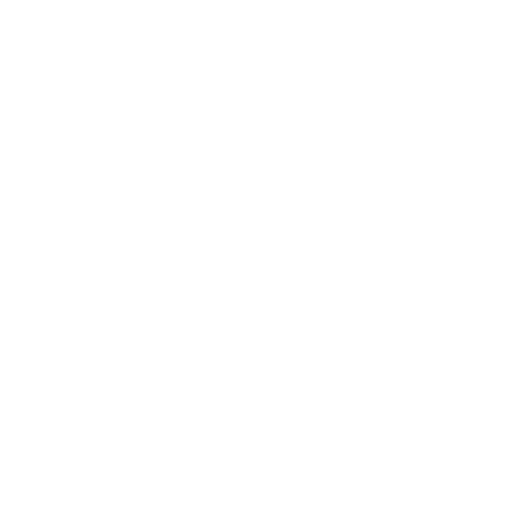
t = 0.00 s
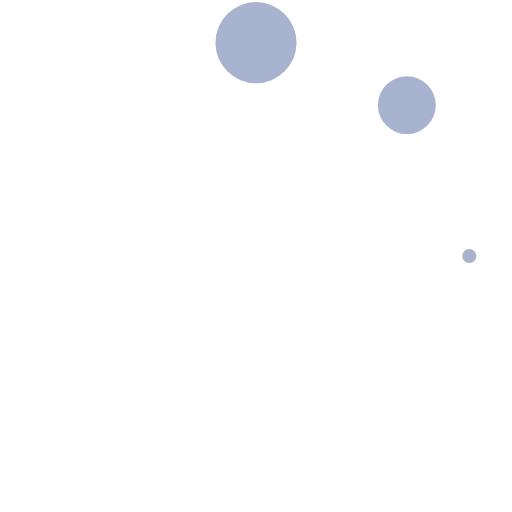
t = 0.29 s
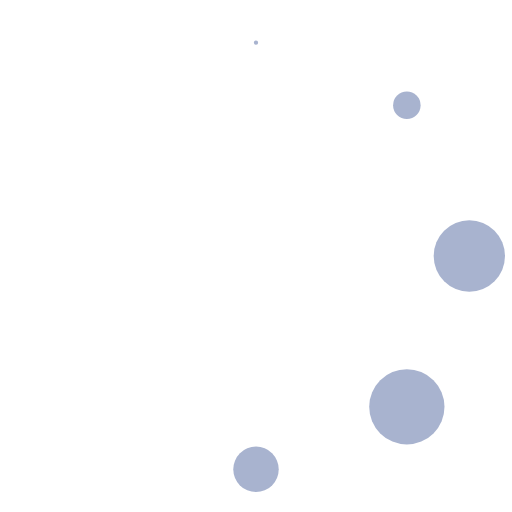
t = 0.63 s
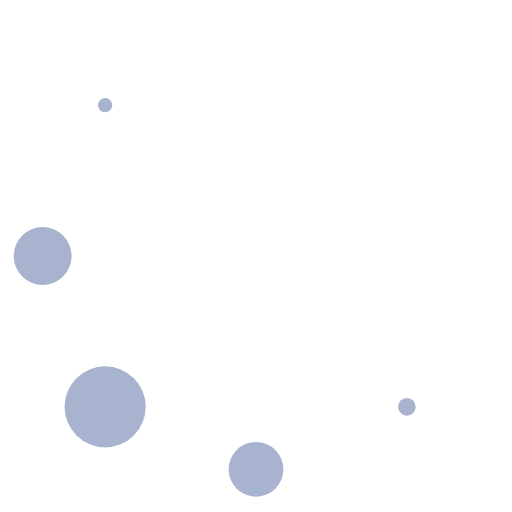
t = 0.92 s
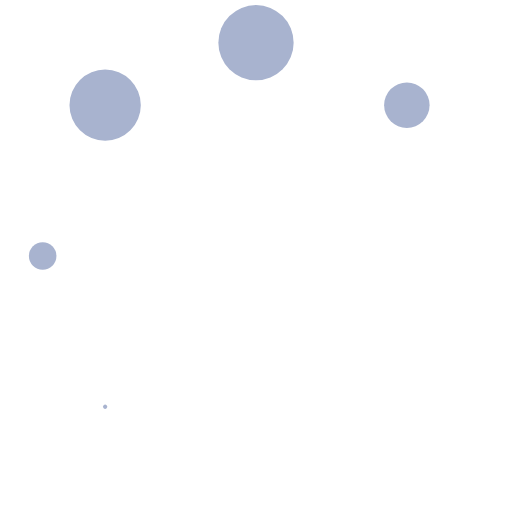
t = 1.25 s
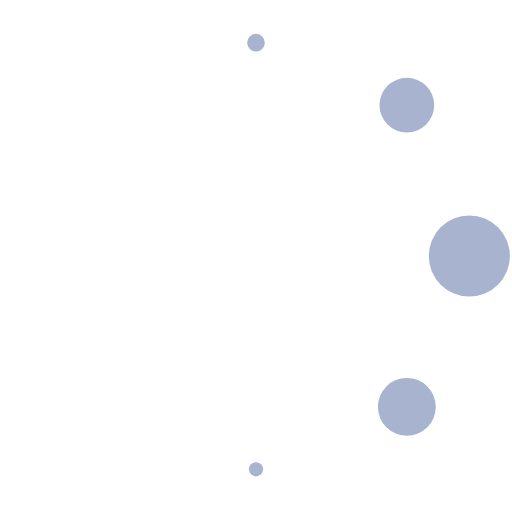
t = 1.54 s

The animated SVG that drew these frames (rendered in a browser with its animation timeline set to each time). Animation: 8 SMIL elements (animate=8); one cycle of 1.88 s, repeats indefinitely.

<svg xmlns="http://www.w3.org/2000/svg" width="35" height="35" viewBox="0 0 24 24"><circle cx="12" cy="2" r="0" fill="#a8b3cf"><animate attributeName="r" begin="0" calcMode="spline" dur="1s" keySplines="0.2 0.2 0.4 0.8;0.2 0.2 0.4 0.8;0.2 0.2 0.4 0.8" repeatCount="indefinite" values="0;2;0;0"/></circle><circle cx="12" cy="2" r="0" fill="#a8b3cf" transform="rotate(45 12 12)"><animate attributeName="r" begin="0.125s" calcMode="spline" dur="1s" keySplines="0.2 0.2 0.4 0.8;0.2 0.2 0.4 0.8;0.2 0.2 0.4 0.8" repeatCount="indefinite" values="0;2;0;0"/></circle><circle cx="12" cy="2" r="0" fill="#a8b3cf" transform="rotate(90 12 12)"><animate attributeName="r" begin="0.25s" calcMode="spline" dur="1s" keySplines="0.2 0.2 0.4 0.8;0.2 0.2 0.4 0.8;0.2 0.2 0.4 0.8" repeatCount="indefinite" values="0;2;0;0"/></circle><circle cx="12" cy="2" r="0" fill="#a8b3cf" transform="rotate(135 12 12)"><animate attributeName="r" begin="0.375s" calcMode="spline" dur="1s" keySplines="0.2 0.2 0.4 0.8;0.2 0.2 0.4 0.8;0.2 0.2 0.4 0.8" repeatCount="indefinite" values="0;2;0;0"/></circle><circle cx="12" cy="2" r="0" fill="#a8b3cf" transform="rotate(180 12 12)"><animate attributeName="r" begin="0.5s" calcMode="spline" dur="1s" keySplines="0.2 0.2 0.4 0.8;0.2 0.2 0.4 0.8;0.2 0.2 0.4 0.8" repeatCount="indefinite" values="0;2;0;0"/></circle><circle cx="12" cy="2" r="0" fill="#a8b3cf" transform="rotate(225 12 12)"><animate attributeName="r" begin="0.625s" calcMode="spline" dur="1s" keySplines="0.2 0.2 0.4 0.8;0.2 0.2 0.4 0.8;0.2 0.2 0.4 0.8" repeatCount="indefinite" values="0;2;0;0"/></circle><circle cx="12" cy="2" r="0" fill="#a8b3cf" transform="rotate(270 12 12)"><animate attributeName="r" begin="0.75s" calcMode="spline" dur="1s" keySplines="0.2 0.2 0.4 0.8;0.2 0.2 0.4 0.8;0.2 0.2 0.4 0.8" repeatCount="indefinite" values="0;2;0;0"/></circle><circle cx="12" cy="2" r="0" fill="#a8b3cf" transform="rotate(315 12 12)"><animate attributeName="r" begin="0.875s" calcMode="spline" dur="1s" keySplines="0.2 0.2 0.4 0.8;0.2 0.2 0.4 0.8;0.2 0.2 0.4 0.8" repeatCount="indefinite" values="0;2;0;0"/></circle></svg>
